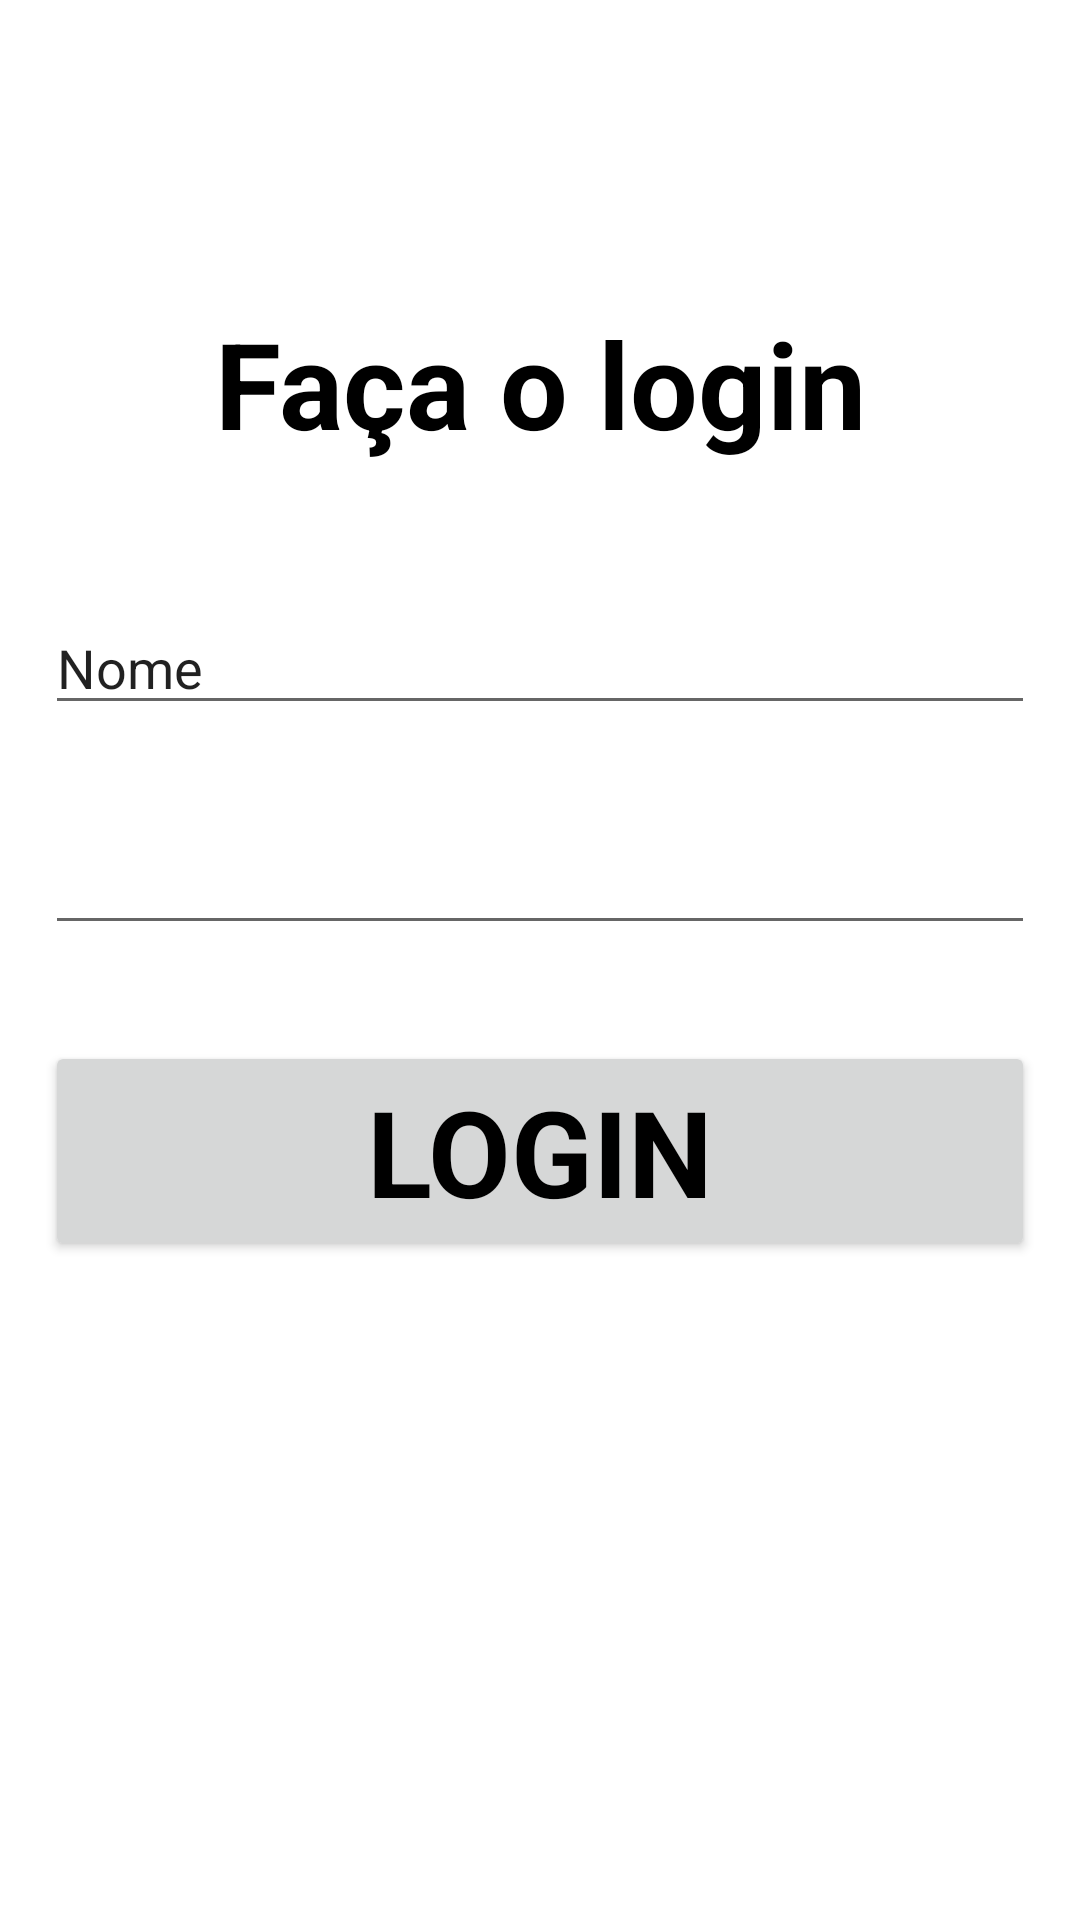

This screen was rendered from an Android layout file. Write that file and the resources it references.
<!-- AndroidManifest.xml: application theme Theme.AppLucasKafer -->
<!-- res/layout/activity_login.xml -->
<?xml version="1.0" encoding="utf-8"?>
<LinearLayout xmlns:android="http://schemas.android.com/apk/res/android"
    xmlns:tools="http://schemas.android.com/tools"
    android:layout_width="match_parent"
    android:layout_height="match_parent"
    android:orientation="vertical"
    android:padding="15dp"
    android:textAlignment="center"
    tools:context=".view.view.LoginActivity">

    <TextView
        android:id="@+id/textView_login"
        android:layout_width="wrap_content"
        android:layout_height="wrap_content"
        android:layout_marginTop="76dp"
        android:ems="200"
        style="@style/Titulo"
        android:text="@string/text_view_login"/>

    <EditText
        android:id="@+id/editTextNome_login"
        android:layout_width="wrap_content"
        android:layout_height="wrap_content"
        android:ems="200"
        android:text="Nome"
        android:layout_marginTop="36dp" />



    <EditText
        android:id="@+id/editTextSenha_login"
        android:layout_width="match_parent"
        android:layout_height="wrap_content"
        android:layout_marginTop="32dp"
        android:ems="10"
        android:inputType="textPersonName"
        />

    <Button
        android:id="@+id/button_login"
        style="@style/Botao_Login"
        android:layout_width="wrap_content"
        android:layout_height="wrap_content"
        android:layout_marginTop="32dp"
        android:ems="18"
        android:text="@string/text_botao_login" />



</LinearLayout>
<!-- resources referenced by this layout -->
<resources>
  <string name="text_botao_login"> LOGIN </string>
  <string name="text_view_login"> Faça o login</string>
  <style name="Botao_Login" parent="TextAppearance.AppCompat">
          <item name="android:padding">10dp</item>
          <item name="android:textColor">@color/black</item>
          <item name="android:textStyle">bold</item>
          <item name="android:textSize">40dp</item>
          <item name="android:gravity">center</item>
      </style>
  <style name="Titulo" parent="TextAppearance.AppCompat">
          <item name="android:padding">10dp</item>
          <item name="android:textColor">@color/black</item>
          <item name="android:textStyle">bold</item>
          <item name="android:textSize">40dp</item>
          <item name="android:gravity">center</item>
      </style>
  <style name="Theme.AppLucasKafer" parent="Theme.MaterialComponents.DayNight.DarkActionBar">
          
          <item name="colorPrimary">@color/purple_500</item>
          <item name="colorPrimaryVariant">@color/purple_700</item>
          <item name="colorOnPrimary">@color/white</item>
          
          <item name="colorSecondary">@color/teal_200</item>
          <item name="colorSecondaryVariant">@color/teal_700</item>
          <item name="colorOnSecondary">@color/black</item>
          
          <item name="android:statusBarColor" tools:targetApi="l">?attr/colorPrimaryVariant</item>
          
      </style>
  <!-- not gathered from this repository: default colours our renderer supplied (Android Studio template values) -->
  <color name="purple_500">#FF6200EE</color>
  <color name="purple_700">#FF3700B3</color>
  <color name="teal_200">#FF03DAC5</color>
  <color name="teal_700">#FF018786</color>
  <color name="black">#FF000000</color>
  <color name="white">#FFFFFFFF</color>
</resources>
